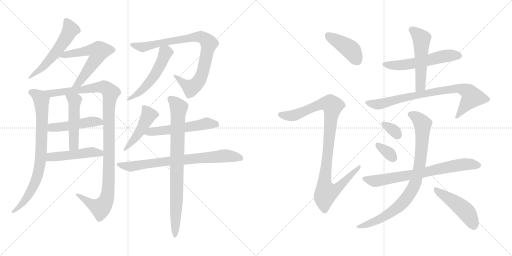
t = 0.00 s
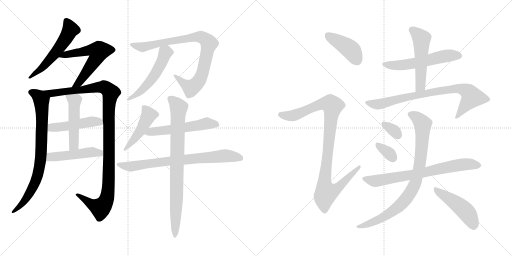
t = 3.49 s
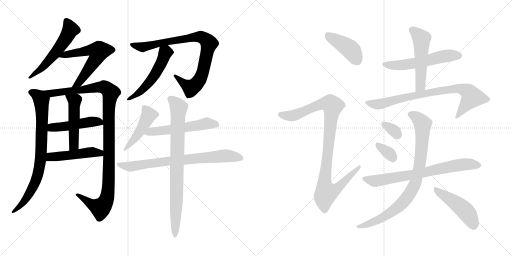
t = 6.99 s
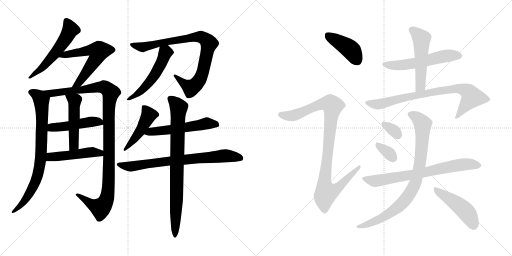
t = 10.48 s
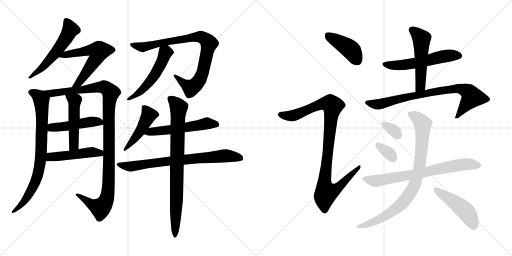
t = 13.97 s
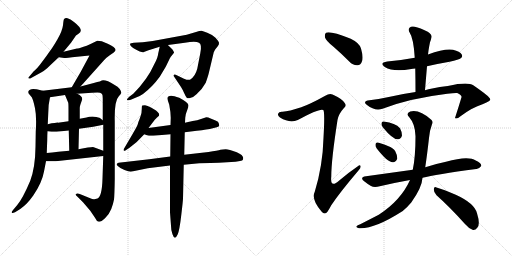
t = 17.46 s

The animated SVG that drew these frames (rendered in a browser with its animation timeline set to each time). Animation: 23 CSS @keyframes rules; one cycle of 17.46 s.

<svg version="1.1" viewBox="0 0 2048 1024" xmlns="http://www.w3.org/2000/svg">
  <g stroke="lightgray" stroke-dasharray="1,1" stroke-width="1" transform="scale(4, 4)">
    <line x1="0" y1="0" x2="256" y2="256"></line>
    <line x1="256" y1="0" x2="0" y2="256"></line>
    <line x1="128" y1="0" x2="128" y2="256"></line>
    <line x1="0" y1="128" x2="256" y2="128"></line>
    <line x1="256" y1="0" x2="512" y2="256"></line>
    <line x1="512" y1="0" x2="256" y2="256"></line>
    <line x1="384" y1="0" x2="384" y2="256"></line>
    <line x1="256" y1="128" x2="512" y2="128"></line>
  </g>
<g transform="scale(1, -1) translate(0, -850)">
   <style type="text/css">
    @keyframes keyframes0 {
      from {
       stroke: black;
       stroke-dashoffset: 549;
       stroke-width: 128;
       }
       64% {
       animation-timing-function: step-end;
       stroke: black;
       stroke-dashoffset: 0;
       stroke-width: 128;
       }
       to {
       stroke: black;
       stroke-width: 1024;
       }
       }
       #make-me-a-hanzi-animation-0 {
         animation: keyframes0 0.696777s both;
         animation-delay: 0.000000s;
         animation-timing-function: linear;
       }
    @keyframes keyframes1 {
      from {
       stroke: black;
       stroke-dashoffset: 588;
       stroke-width: 128;
       }
       66% {
       animation-timing-function: step-end;
       stroke: black;
       stroke-dashoffset: 0;
       stroke-width: 128;
       }
       to {
       stroke: black;
       stroke-width: 1024;
       }
       }
       #make-me-a-hanzi-animation-1 {
         animation: keyframes1 0.728516s both;
         animation-delay: 0.696777s;
         animation-timing-function: linear;
       }
    @keyframes keyframes2 {
      from {
       stroke: black;
       stroke-dashoffset: 790;
       stroke-width: 128;
       }
       72% {
       animation-timing-function: step-end;
       stroke: black;
       stroke-dashoffset: 0;
       stroke-width: 128;
       }
       to {
       stroke: black;
       stroke-width: 1024;
       }
       }
       #make-me-a-hanzi-animation-2 {
         animation: keyframes2 0.892904s both;
         animation-delay: 1.425293s;
         animation-timing-function: linear;
       }
    @keyframes keyframes3 {
      from {
       stroke: black;
       stroke-dashoffset: 1106;
       stroke-width: 128;
       }
       78% {
       animation-timing-function: step-end;
       stroke: black;
       stroke-dashoffset: 0;
       stroke-width: 128;
       }
       to {
       stroke: black;
       stroke-width: 1024;
       }
       }
       #make-me-a-hanzi-animation-3 {
         animation: keyframes3 1.150065s both;
         animation-delay: 2.318197s;
         animation-timing-function: linear;
       }
    @keyframes keyframes4 {
      from {
       stroke: black;
       stroke-dashoffset: 474;
       stroke-width: 128;
       }
       61% {
       animation-timing-function: step-end;
       stroke: black;
       stroke-dashoffset: 0;
       stroke-width: 128;
       }
       to {
       stroke: black;
       stroke-width: 1024;
       }
       }
       #make-me-a-hanzi-animation-4 {
         animation: keyframes4 0.635742s both;
         animation-delay: 3.468262s;
         animation-timing-function: linear;
       }
    @keyframes keyframes5 {
      from {
       stroke: black;
       stroke-dashoffset: 492;
       stroke-width: 128;
       }
       62% {
       animation-timing-function: step-end;
       stroke: black;
       stroke-dashoffset: 0;
       stroke-width: 128;
       }
       to {
       stroke: black;
       stroke-width: 1024;
       }
       }
       #make-me-a-hanzi-animation-5 {
         animation: keyframes5 0.650391s both;
         animation-delay: 4.104004s;
         animation-timing-function: linear;
       }
    @keyframes keyframes6 {
      from {
       stroke: black;
       stroke-dashoffset: 478;
       stroke-width: 128;
       }
       61% {
       animation-timing-function: step-end;
       stroke: black;
       stroke-dashoffset: 0;
       stroke-width: 128;
       }
       to {
       stroke: black;
       stroke-width: 1024;
       }
       }
       #make-me-a-hanzi-animation-6 {
         animation: keyframes6 0.638997s both;
         animation-delay: 4.754395s;
         animation-timing-function: linear;
       }
    @keyframes keyframes7 {
      from {
       stroke: black;
       stroke-dashoffset: 857;
       stroke-width: 128;
       }
       74% {
       animation-timing-function: step-end;
       stroke: black;
       stroke-dashoffset: 0;
       stroke-width: 128;
       }
       to {
       stroke: black;
       stroke-width: 1024;
       }
       }
       #make-me-a-hanzi-animation-7 {
         animation: keyframes7 0.947428s both;
         animation-delay: 5.393392s;
         animation-timing-function: linear;
       }
    @keyframes keyframes8 {
      from {
       stroke: black;
       stroke-dashoffset: 519;
       stroke-width: 128;
       }
       63% {
       animation-timing-function: step-end;
       stroke: black;
       stroke-dashoffset: 0;
       stroke-width: 128;
       }
       to {
       stroke: black;
       stroke-width: 1024;
       }
       }
       #make-me-a-hanzi-animation-8 {
         animation: keyframes8 0.672363s both;
         animation-delay: 6.340820s;
         animation-timing-function: linear;
       }
    @keyframes keyframes9 {
      from {
       stroke: black;
       stroke-dashoffset: 461;
       stroke-width: 128;
       }
       60% {
       animation-timing-function: step-end;
       stroke: black;
       stroke-dashoffset: 0;
       stroke-width: 128;
       }
       to {
       stroke: black;
       stroke-width: 1024;
       }
       }
       #make-me-a-hanzi-animation-9 {
         animation: keyframes9 0.625163s both;
         animation-delay: 7.013183s;
         animation-timing-function: linear;
       }
    @keyframes keyframes10 {
      from {
       stroke: black;
       stroke-dashoffset: 543;
       stroke-width: 128;
       }
       64% {
       animation-timing-function: step-end;
       stroke: black;
       stroke-dashoffset: 0;
       stroke-width: 128;
       }
       to {
       stroke: black;
       stroke-width: 1024;
       }
       }
       #make-me-a-hanzi-animation-10 {
         animation: keyframes10 0.691895s both;
         animation-delay: 7.638346s;
         animation-timing-function: linear;
       }
    @keyframes keyframes11 {
      from {
       stroke: black;
       stroke-dashoffset: 739;
       stroke-width: 128;
       }
       71% {
       animation-timing-function: step-end;
       stroke: black;
       stroke-dashoffset: 0;
       stroke-width: 128;
       }
       to {
       stroke: black;
       stroke-width: 1024;
       }
       }
       #make-me-a-hanzi-animation-11 {
         animation: keyframes11 0.851400s both;
         animation-delay: 8.330241s;
         animation-timing-function: linear;
       }
    @keyframes keyframes12 {
      from {
       stroke: black;
       stroke-dashoffset: 820;
       stroke-width: 128;
       }
       73% {
       animation-timing-function: step-end;
       stroke: black;
       stroke-dashoffset: 0;
       stroke-width: 128;
       }
       to {
       stroke: black;
       stroke-width: 1024;
       }
       }
       #make-me-a-hanzi-animation-12 {
         animation: keyframes12 0.917318s both;
         animation-delay: 9.181641s;
         animation-timing-function: linear;
       }
    @keyframes keyframes13 {
      from {
       stroke: black;
       stroke-dashoffset: 416;
       stroke-width: 128;
       }
       58% {
       animation-timing-function: step-end;
       stroke: black;
       stroke-dashoffset: 0;
       stroke-width: 128;
       }
       to {
       stroke: black;
       stroke-width: 1024;
       }
       }
       #make-me-a-hanzi-animation-13 {
         animation: keyframes13 0.588542s both;
         animation-delay: 10.098959s;
         animation-timing-function: linear;
       }
    @keyframes keyframes14 {
      from {
       stroke: black;
       stroke-dashoffset: 994;
       stroke-width: 128;
       }
       76% {
       animation-timing-function: step-end;
       stroke: black;
       stroke-dashoffset: 0;
       stroke-width: 128;
       }
       to {
       stroke: black;
       stroke-width: 1024;
       }
       }
       #make-me-a-hanzi-animation-14 {
         animation: keyframes14 1.058919s both;
         animation-delay: 10.687501s;
         animation-timing-function: linear;
       }
    @keyframes keyframes15 {
      from {
       stroke: black;
       stroke-dashoffset: 553;
       stroke-width: 128;
       }
       64% {
       animation-timing-function: step-end;
       stroke: black;
       stroke-dashoffset: 0;
       stroke-width: 128;
       }
       to {
       stroke: black;
       stroke-width: 1024;
       }
       }
       #make-me-a-hanzi-animation-15 {
         animation: keyframes15 0.700033s both;
         animation-delay: 11.746420s;
         animation-timing-function: linear;
       }
    @keyframes keyframes16 {
      from {
       stroke: black;
       stroke-dashoffset: 517;
       stroke-width: 128;
       }
       63% {
       animation-timing-function: step-end;
       stroke: black;
       stroke-dashoffset: 0;
       stroke-width: 128;
       }
       to {
       stroke: black;
       stroke-width: 1024;
       }
       }
       #make-me-a-hanzi-animation-16 {
         animation: keyframes16 0.670736s both;
         animation-delay: 12.446453s;
         animation-timing-function: linear;
       }
    @keyframes keyframes17 {
      from {
       stroke: black;
       stroke-dashoffset: 795;
       stroke-width: 128;
       }
       72% {
       animation-timing-function: step-end;
       stroke: black;
       stroke-dashoffset: 0;
       stroke-width: 128;
       }
       to {
       stroke: black;
       stroke-width: 1024;
       }
       }
       #make-me-a-hanzi-animation-17 {
         animation: keyframes17 0.896973s both;
         animation-delay: 13.117189s;
         animation-timing-function: linear;
       }
    @keyframes keyframes18 {
      from {
       stroke: black;
       stroke-dashoffset: 326;
       stroke-width: 128;
       }
       51% {
       animation-timing-function: step-end;
       stroke: black;
       stroke-dashoffset: 0;
       stroke-width: 128;
       }
       to {
       stroke: black;
       stroke-width: 1024;
       }
       }
       #make-me-a-hanzi-animation-18 {
         animation: keyframes18 0.515299s both;
         animation-delay: 14.014162s;
         animation-timing-function: linear;
       }
    @keyframes keyframes19 {
      from {
       stroke: black;
       stroke-dashoffset: 333;
       stroke-width: 128;
       }
       52% {
       animation-timing-function: step-end;
       stroke: black;
       stroke-dashoffset: 0;
       stroke-width: 128;
       }
       to {
       stroke: black;
       stroke-width: 1024;
       }
       }
       #make-me-a-hanzi-animation-19 {
         animation: keyframes19 0.520996s both;
         animation-delay: 14.529461s;
         animation-timing-function: linear;
       }
    @keyframes keyframes20 {
      from {
       stroke: black;
       stroke-dashoffset: 718;
       stroke-width: 128;
       }
       70% {
       animation-timing-function: step-end;
       stroke: black;
       stroke-dashoffset: 0;
       stroke-width: 128;
       }
       to {
       stroke: black;
       stroke-width: 1024;
       }
       }
       #make-me-a-hanzi-animation-20 {
         animation: keyframes20 0.834310s both;
         animation-delay: 15.050457s;
         animation-timing-function: linear;
       }
    @keyframes keyframes21 {
      from {
       stroke: black;
       stroke-dashoffset: 856;
       stroke-width: 128;
       }
       74% {
       animation-timing-function: step-end;
       stroke: black;
       stroke-dashoffset: 0;
       stroke-width: 128;
       }
       to {
       stroke: black;
       stroke-width: 1024;
       }
       }
       #make-me-a-hanzi-animation-21 {
         animation: keyframes21 0.946615s both;
         animation-delay: 15.884767s;
         animation-timing-function: linear;
       }
    @keyframes keyframes22 {
      from {
       stroke: black;
       stroke-dashoffset: 467;
       stroke-width: 128;
       }
       60% {
       animation-timing-function: step-end;
       stroke: black;
       stroke-dashoffset: 0;
       stroke-width: 128;
       }
       to {
       stroke: black;
       stroke-width: 1024;
       }
       }
       #make-me-a-hanzi-animation-22 {
         animation: keyframes22 0.630046s both;
         animation-delay: 16.831382s;
         animation-timing-function: linear;
       }
</style>
<path d="M 254.0 643.5 L 284.0 679.5 L 304.0 708.5 L 314.0 715.5 Q 339.0 729.5 296.0 762.5 Q 281.0 775.5 270.0 777.5 Q 259.0 778.5 256.0 773.5 Q 254.0 771.5 252.0 749.5 Q 249.0 726.5 230.0 693.5 Q 211.0 660.5 197.0 642.5 Q 187.0 627.5 168.0 602.5 Q 149.0 576.5 135.0 565.5 L 113.0 539.5 Q 113.0 538.5 115.0 536.5 Q 117.0 533.5 128.0 540.5 L 168.0 562.5 Q 180.0 568.5 201.0 589.5 L 235.0 621.5 L 254.0 643.5 Z" fill="lightgray"></path> 
<path d="M 322.0 504.5 L 416.0 609.5 Q 427.0 621.5 439.0 629.5 L 455.0 640.5 Q 461.0 646.5 462.0 649.5 Q 464.0 660.5 431.0 675.5 Q 414.0 683.5 407.0 685.5 L 389.0 687.5 L 360.0 673.5 Q 348.0 667.5 331.0 662.5 Q 313.0 656.5 308.0 656.5 L 254.0 643.5 C 225.0 636.5 205.0 625.5 235.0 621.5 L 257.0 618.5 Q 257.0 617.5 308.0 623.5 L 358.0 628.5 L 323.0 563.5 L 287.0 501.5 C 272.0 475.5 302.0 482.5 322.0 504.5 Z" fill="lightgray"></path> 
<path d="M 113.0 483.5 Q 113.0 476.5 117.0 473.5 L 127.0 461.5 Q 133.0 451.5 140.0 417.5 Q 147.0 383.5 143.0 323.5 L 142.0 263.5 Q 141.0 180.5 121.0 127.5 Q 91.0 56.5 69.0 30.5 L 53.0 11.5 Q 46.0 4.5 47.0 0.5 Q 48.0 -4.5 60.0 1.5 L 81.0 14.5 Q 96.0 25.5 107.0 36.5 Q 118.0 47.5 133.0 68.5 Q 168.0 119.5 176.0 164.5 L 184.0 205.5 L 187.0 238.5 L 189.0 292.5 Q 189.0 311.5 190.0 325.5 L 191.0 353.5 L 193.0 397.5 Q 193.0 432.5 200.0 461.5 C 204.0 479.5 200.0 480.5 171.0 487.5 L 151.0 492.5 Q 149.0 493.5 133.0 494.5 Q 117.0 494.5 113.0 483.5 Z" fill="lightgray"></path> 
<path d="M 413.0 226.5 L 410.0 136.5 Q 408.0 64.5 390.0 56.5 Q 380.0 53.5 377.0 53.5 Q 373.0 52.5 356.0 59.5 L 319.0 74.5 Q 308.0 77.5 304.0 74.5 Q 300.0 71.5 310.0 63.5 L 332.0 41.5 L 361.0 7.5 L 380.0 -20.5 Q 386.0 -34.5 395.0 -36.5 Q 403.0 -38.5 420.0 -22.5 Q 437.0 -6.5 445.0 14.5 Q 453.0 35.5 456.0 52.5 Q 458.0 69.5 459.0 134.5 L 459.0 365.5 Q 457.0 447.5 476.0 466.5 Q 481.0 470.5 485.0 478.5 Q 486.0 483.5 479.0 494.5 Q 472.0 504.5 457.0 511.5 Q 424.0 532.5 407.0 528.5 Q 407.0 526.5 375.0 518.5 L 322.0 504.5 L 287.0 501.5 L 171.0 487.5 C 141.0 483.5 170.0 457.5 200.0 461.5 L 260.0 470.5 L 308.0 475.5 L 368.0 479.5 Q 396.0 481.5 400.0 479.5 Q 404.0 477.5 408.0 474.5 Q 411.0 471.5 411.0 456.5 L 411.0 369.5 L 413.0 351.5 L 413.0 247.5 L 413.0 226.5 Z" fill="lightgray"></path> 
<path d="M 190.0 325.5 L 206.0 323.5 Q 208.0 322.5 226.0 323.5 L 275.0 328.5 L 316.0 335.5 L 373.0 343.5 L 413.0 351.5 C 429.0 354.5 429.0 354.5 411.0 369.5 L 401.0 377.5 Q 396.0 381.5 377.0 383.5 Q 358.0 384.5 346.0 380.5 L 319.0 375.5 L 274.0 365.5 L 232.0 359.5 Q 231.0 360.5 191.0 353.5 C 161.0 348.5 160.0 329.5 190.0 325.5 Z" fill="lightgray"></path> 
<path d="M 275.0 328.5 L 277.0 247.5 C 278.0 217.5 313.0 223.5 314.0 253.5 L 316.0 335.5 L 319.0 375.5 L 319.0 419.5 Q 319.0 425.5 322.0 433.5 L 329.0 453.5 Q 329.0 467.5 308.0 475.5 C 281.0 487.5 248.0 498.5 260.0 470.5 L 273.0 439.5 Q 274.0 433.5 274.0 410.5 L 274.0 365.5 L 275.0 328.5 Z" fill="lightgray"></path> 
<path d="M 184.0 205.5 L 223.0 205.5 L 413.0 226.5 C 443.0 229.5 441.0 237.5 413.0 247.5 L 375.0 261.5 Q 369.0 263.5 314.0 253.5 L 277.0 247.5 L 233.0 243.5 Q 208.0 240.5 187.0 238.5 C 157.0 235.5 154.0 205.5 184.0 205.5 Z" fill="lightgray"></path> 
<path d="M 835.0 557.5 L 855.0 641.5 Q 861.0 654.5 863.0 655.5 L 871.0 665.5 Q 877.0 672.5 876.0 679.5 Q 875.0 685.5 862.0 699.5 Q 848.0 712.5 829.0 719.5 Q 813.0 726.5 806.0 727.5 Q 799.0 727.5 784.0 722.5 Q 769.0 717.5 747.0 711.5 L 611.0 686.5 L 571.0 681.5 L 535.0 679.5 Q 522.0 677.5 520.0 675.5 Q 519.0 673.5 523.0 666.5 Q 531.0 658.5 545.0 651.5 L 559.0 644.5 Q 567.0 641.5 573.0 641.5 L 594.0 649.5 L 639.0 663.5 L 672.0 670.5 L 739.0 679.5 Q 783.0 686.5 796.0 679.5 Q 809.0 672.5 801.0 636.5 L 789.0 575.5 Q 781.0 544.5 760.0 531.5 Q 752.0 528.5 736.0 535.5 L 707.0 549.5 Q 698.0 553.5 695.0 550.5 Q 693.0 547.5 698.0 541.5 L 724.0 502.5 Q 731.0 491.5 737.0 477.5 Q 743.0 463.5 747.0 459.5 Q 751.0 455.5 763.0 459.5 Q 775.0 462.5 786.0 473.5 Q 811.0 496.5 823.0 519.5 Q 832.0 545.5 835.0 557.5 Z" fill="lightgray"></path> 
<path d="M 639.0 663.5 L 633.0 637.5 Q 632.0 621.5 618.0 595.5 Q 590.0 532.5 533.0 475.5 L 517.0 463.5 Q 507.0 454.5 508.0 451.5 Q 508.0 447.5 523.0 451.5 L 542.0 459.5 Q 556.0 463.5 572.0 474.5 Q 610.0 503.5 639.0 543.5 L 663.0 583.5 L 679.0 616.5 Q 679.0 618.5 696.0 639.5 Q 697.0 642.5 689.0 653.5 Q 675.0 666.5 672.0 670.5 C 652.0 692.5 646.0 692.5 639.0 663.5 Z" fill="lightgray"></path> 
<path d="M 594.0 338.5 L 610.0 359.5 Q 620.0 374.5 627.0 379.5 L 636.0 387.5 Q 638.0 394.5 634.0 398.5 Q 630.0 404.5 624.0 408.5 L 604.0 420.5 Q 589.0 428.5 580.0 429.5 Q 571.0 429.5 569.0 428.5 Q 567.0 427.5 567.0 413.5 Q 567.0 399.5 563.0 388.5 L 558.0 373.5 Q 553.0 362.5 551.0 353.5 Q 548.0 344.5 531.0 315.5 L 497.0 257.5 Q 493.0 253.5 495.0 247.5 Q 496.0 244.5 506.0 251.5 L 518.0 259.5 Q 550.0 282.5 577.0 313.5 L 594.0 338.5 Z" fill="lightgray"></path> 
<path d="M 682.0 350.5 L 594.0 338.5 C 564.0 334.5 549.0 323.5 577.0 313.5 L 588.0 309.5 Q 597.0 306.5 613.0 307.5 L 682.0 313.5 L 739.0 321.5 L 787.0 327.5 Q 830.0 332.5 851.0 337.5 L 867.0 341.5 Q 877.0 343.5 877.0 348.5 L 875.0 357.5 Q 875.0 363.5 862.0 368.5 L 840.0 377.5 Q 834.0 381.5 825.0 381.5 L 804.0 374.5 Q 787.0 367.5 777.0 367.5 Q 766.0 366.5 740.0 359.5 L 682.0 350.5 Z" fill="lightgray"></path> 
<path d="M 681.0 224.5 L 597.0 213.5 L 474.0 199.5 Q 461.0 195.5 471.0 186.5 Q 480.0 177.5 498.0 170.5 Q 515.0 163.5 523.0 163.5 L 591.0 177.5 L 680.0 188.5 L 735.0 191.5 L 797.0 197.5 Q 847.0 199.5 875.0 199.5 L 942.0 203.5 L 960.0 206.5 Q 971.0 208.5 972.0 212.5 Q 978.0 228.5 947.0 241.5 Q 915.0 253.5 903.0 253.5 Q 891.0 253.5 882.0 251.5 Q 872.0 248.5 834.0 242.5 L 737.0 231.5 L 681.0 224.5 Z" fill="lightgray"></path> 
<path d="M 740.0 359.5 L 741.0 379.5 Q 743.0 397.5 749.0 410.5 Q 754.0 423.5 754.0 429.5 Q 753.0 440.5 717.0 459.5 Q 695.0 467.5 685.0 467.5 Q 665.0 467.5 671.0 449.5 L 677.0 431.5 Q 683.0 400.5 683.0 379.5 L 682.0 350.5 L 682.0 313.5 L 681.0 224.5 L 680.0 188.5 L 680.0 1.5 L 684.0 -52.5 Q 684.0 -72.5 690.0 -86.5 Q 695.0 -100.5 699.0 -100.5 Q 703.0 -102.5 711.0 -86.5 Q 718.0 -70.5 725.0 -10.5 Q 732.0 49.5 732.0 55.5 L 735.0 191.5 L 737.0 231.5 L 739.0 321.5 L 740.0 359.5 Z" fill="lightgray"></path> 
<path d="M 1334.0 663.0 Q 1365.0 636.0 1397.0 604.0 Q 1412.0 588.0 1430.0 589.0 Q 1443.0 590.0 1448.0 605.0 Q 1454.0 621.0 1444.0 656.0 Q 1438.0 678.0 1403.0 695.0 Q 1319.0 728.0 1304.0 719.0 Q 1298.0 715.0 1300.0 700.0 Q 1304.0 687.0 1334.0 663.0 Z" fill="lightgray"></path> 
<path d="M 1205.0 421.0 Q 1156.0 405.0 1130.0 403.0 Q 1115.0 404.0 1113.0 396.0 Q 1109.0 389.0 1120.0 380.0 Q 1159.0 356.0 1191.0 370.0 Q 1281.0 419.0 1293.0 410.0 Q 1300.0 404.0 1294.0 299.0 Q 1291.0 187.0 1259.0 83.0 Q 1244.0 52.0 1286.0 4.0 Q 1296.0 -8.0 1306.0 -1.0 Q 1313.0 6.0 1325.0 29.0 Q 1359.0 80.0 1433.0 167.0 Q 1445.0 179.0 1442.0 186.0 Q 1441.0 193.0 1430.0 184.0 Q 1393.0 159.0 1357.0 128.0 Q 1320.0 95.0 1325.0 143.0 Q 1325.0 209.0 1350.0 370.0 Q 1354.0 394.0 1375.0 417.0 Q 1388.0 427.0 1378.0 439.0 Q 1368.0 455.0 1330.0 472.0 Q 1318.0 478.0 1301.0 467.0 Q 1240.0 433.0 1205.0 421.0 Z" fill="lightgray"></path> 
<path d="M 1659.0 619.0 Q 1607.0 609.0 1549.0 604.0 Q 1515.0 598.0 1539.0 582.0 Q 1573.0 561.0 1645.0 574.0 Q 1651.0 575.0 1661.0 576.0 L 1708.0 585.0 Q 1751.0 595.0 1798.0 603.0 Q 1837.0 612.0 1843.0 617.0 Q 1852.0 624.0 1847.0 632.0 Q 1840.0 644.0 1812.0 651.0 Q 1779.0 657.0 1712.0 632.0 L 1659.0 619.0 Z" fill="lightgray"></path> 
<path d="M 1712.0 632.0 Q 1713.0 641.0 1714.0 648.0 Q 1717.0 667.0 1720.0 681.0 Q 1724.0 691.0 1726.0 701.0 Q 1729.0 710.0 1711.0 723.0 Q 1680.0 739.0 1659.0 743.0 Q 1646.0 747.0 1638.0 739.0 Q 1631.0 732.0 1639.0 719.0 Q 1654.0 697.0 1659.0 619.0 L 1661.0 576.0 Q 1662.0 531.0 1662.0 482.0 C 1662.0 452.0 1698.0 459.0 1700.0 489.0 Q 1704.0 538.0 1708.0 585.0 L 1712.0 632.0 Z" fill="lightgray"></path> 
<path d="M 1662.0 482.0 Q 1613.0 475.0 1560.0 463.0 Q 1520.0 454.0 1478.0 449.0 Q 1448.0 445.0 1468.0 430.0 Q 1499.0 405.0 1530.0 415.0 Q 1639.0 457.0 1789.0 475.0 Q 1819.0 479.0 1829.0 478.0 Q 1848.0 469.0 1846.0 461.0 Q 1834.0 421.0 1820.0 378.0 L 1821.0 377.0 Q 1828.0 373.0 1842.0 385.0 Q 1890.0 421.0 1930.0 433.0 Q 1963.0 446.0 1961.0 453.0 Q 1960.0 463.0 1893.0 509.0 Q 1871.0 524.0 1791.0 506.0 Q 1722.0 497.0 1700.0 489.0 L 1662.0 482.0 Z" fill="lightgray"></path> 
<path d="M 1532.0 340.0 Q 1571.0 292.0 1591.0 293.0 Q 1603.0 292.0 1608.0 308.0 Q 1609.0 320.0 1600.0 337.0 Q 1582.0 358.0 1535.0 364.0 Q 1526.0 365.0 1526.0 355.0 Q 1525.0 348.0 1532.0 340.0 Z" fill="lightgray"></path> 
<path d="M 1507.0 256.0 Q 1549.0 202.0 1571.0 201.0 Q 1583.0 200.0 1589.0 216.0 Q 1590.0 228.0 1581.0 245.0 Q 1574.0 258.0 1554.0 265.0 Q 1523.0 278.0 1511.0 280.0 Q 1502.0 281.0 1502.0 271.0 Q 1501.0 264.0 1507.0 256.0 Z" fill="lightgray"></path> 
<path d="M 1690.0 139.0 Q 1741.0 152.0 1905.0 174.0 Q 1915.0 173.0 1925.0 186.0 Q 1926.0 198.0 1903.0 208.0 Q 1873.0 229.0 1784.0 203.0 Q 1750.0 196.0 1715.0 185.0 Q 1708.0 184.0 1701.0 181.0 L 1651.0 171.0 L 1464.0 145.0 Q 1436.0 141.0 1458.0 124.0 Q 1470.0 114.0 1484.0 106.0 Q 1497.0 99.0 1519.0 105.0 Q 1573.0 118.0 1640.0 130.0 L 1690.0 139.0 Z" fill="lightgray"></path> 
<path d="M 1701.0 181.0 Q 1708.0 227.0 1716.0 298.0 Q 1717.0 323.0 1728.0 353.0 Q 1734.0 363.0 1725.0 371.0 Q 1677.0 414.0 1641.0 404.0 Q 1622.0 397.0 1637.0 381.0 Q 1661.0 354.0 1662.0 305.0 Q 1662.0 221.0 1651.0 171.0 L 1640.0 130.0 Q 1604.0 49.0 1515.0 -9.0 Q 1484.0 -25.0 1441.0 -47.0 Q 1429.0 -51.0 1426.0 -55.0 Q 1422.0 -59.0 1436.0 -63.0 Q 1497.0 -67.0 1611.0 6.0 Q 1630.0 22.0 1645.0 40.0 Q 1688.0 100.0 1690.0 139.0 L 1701.0 181.0 Z" fill="lightgray"></path> 
<path d="M 1746.0 69.0 Q 1798.0 23.0 1860.0 -46.0 Q 1876.0 -65.0 1892.0 -70.0 Q 1902.0 -71.0 1909.0 -61.0 Q 1922.0 -48.0 1908.0 -3.0 Q 1898.0 37.0 1823.0 71.0 Q 1774.0 92.0 1746.0 100.0 Q 1737.0 106.0 1735.0 93.0 Q 1735.0 80.0 1746.0 69.0 Z" fill="lightgray"></path> 
      <clipPath id="make-me-a-hanzi-clip-0">
      <path d="M 254.0 643.5 L 284.0 679.5 L 304.0 708.5 L 314.0 715.5 Q 339.0 729.5 296.0 762.5 Q 281.0 775.5 270.0 777.5 Q 259.0 778.5 256.0 773.5 Q 254.0 771.5 252.0 749.5 Q 249.0 726.5 230.0 693.5 Q 211.0 660.5 197.0 642.5 Q 187.0 627.5 168.0 602.5 Q 149.0 576.5 135.0 565.5 L 113.0 539.5 Q 113.0 538.5 115.0 536.5 Q 117.0 533.5 128.0 540.5 L 168.0 562.5 Q 180.0 568.5 201.0 589.5 L 235.0 621.5 L 254.0 643.5 Z" fill="lightgray"></path>
      </clipPath>
      <path clip-path="url(#make-me-a-hanzi-clip-0)" d="M 265.0 767.5 L 282.0 732.5 L 265.0 699.5 L 184.0 594.5 L 119.0 541.5 " fill="none" id="make-me-a-hanzi-animation-0" stroke-dasharray="421 842" stroke-linecap="round"></path>

      <clipPath id="make-me-a-hanzi-clip-1">
      <path d="M 322.0 504.5 L 416.0 609.5 Q 427.0 621.5 439.0 629.5 L 455.0 640.5 Q 461.0 646.5 462.0 649.5 Q 464.0 660.5 431.0 675.5 Q 414.0 683.5 407.0 685.5 L 389.0 687.5 L 360.0 673.5 Q 348.0 667.5 331.0 662.5 Q 313.0 656.5 308.0 656.5 L 254.0 643.5 C 225.0 636.5 205.0 625.5 235.0 621.5 L 257.0 618.5 Q 257.0 617.5 308.0 623.5 L 358.0 628.5 L 323.0 563.5 L 287.0 501.5 C 272.0 475.5 302.0 482.5 322.0 504.5 Z" fill="lightgray"></path>
      </clipPath>
      <path clip-path="url(#make-me-a-hanzi-clip-1)" d="M 241.0 625.5 L 362.0 650.5 L 395.0 642.5 L 389.0 623.5 L 326.0 532.5 L 315.0 518.5 L 292.0 506.5 " fill="none" id="make-me-a-hanzi-animation-1" stroke-dasharray="460 920" stroke-linecap="round"></path>

      <clipPath id="make-me-a-hanzi-clip-2">
      <path d="M 113.0 483.5 Q 113.0 476.5 117.0 473.5 L 127.0 461.5 Q 133.0 451.5 140.0 417.5 Q 147.0 383.5 143.0 323.5 L 142.0 263.5 Q 141.0 180.5 121.0 127.5 Q 91.0 56.5 69.0 30.5 L 53.0 11.5 Q 46.0 4.5 47.0 0.5 Q 48.0 -4.5 60.0 1.5 L 81.0 14.5 Q 96.0 25.5 107.0 36.5 Q 118.0 47.5 133.0 68.5 Q 168.0 119.5 176.0 164.5 L 184.0 205.5 L 187.0 238.5 L 189.0 292.5 Q 189.0 311.5 190.0 325.5 L 191.0 353.5 L 193.0 397.5 Q 193.0 432.5 200.0 461.5 C 204.0 479.5 200.0 480.5 171.0 487.5 L 151.0 492.5 Q 149.0 493.5 133.0 494.5 Q 117.0 494.5 113.0 483.5 Z" fill="lightgray"></path>
      </clipPath>
      <path clip-path="url(#make-me-a-hanzi-clip-2)" d="M 123.0 481.5 L 145.0 472.5 L 166.0 448.5 L 165.0 246.5 L 157.0 175.5 L 143.0 126.5 L 115.0 71.5 L 80.0 26.5 L 53.0 4.5 " fill="none" id="make-me-a-hanzi-animation-2" stroke-dasharray="662 1324" stroke-linecap="round"></path>

      <clipPath id="make-me-a-hanzi-clip-3">
      <path d="M 413.0 226.5 L 410.0 136.5 Q 408.0 64.5 390.0 56.5 Q 380.0 53.5 377.0 53.5 Q 373.0 52.5 356.0 59.5 L 319.0 74.5 Q 308.0 77.5 304.0 74.5 Q 300.0 71.5 310.0 63.5 L 332.0 41.5 L 361.0 7.5 L 380.0 -20.5 Q 386.0 -34.5 395.0 -36.5 Q 403.0 -38.5 420.0 -22.5 Q 437.0 -6.5 445.0 14.5 Q 453.0 35.5 456.0 52.5 Q 458.0 69.5 459.0 134.5 L 459.0 365.5 Q 457.0 447.5 476.0 466.5 Q 481.0 470.5 485.0 478.5 Q 486.0 483.5 479.0 494.5 Q 472.0 504.5 457.0 511.5 Q 424.0 532.5 407.0 528.5 Q 407.0 526.5 375.0 518.5 L 322.0 504.5 L 287.0 501.5 L 171.0 487.5 C 141.0 483.5 170.0 457.5 200.0 461.5 L 260.0 470.5 L 308.0 475.5 L 368.0 479.5 Q 396.0 481.5 400.0 479.5 Q 404.0 477.5 408.0 474.5 Q 411.0 471.5 411.0 456.5 L 411.0 369.5 L 413.0 351.5 L 413.0 247.5 L 413.0 226.5 Z" fill="lightgray"></path>
      </clipPath>
      <path clip-path="url(#make-me-a-hanzi-clip-3)" d="M 179.0 486.5 L 205.0 476.5 L 405.0 502.5 L 424.0 498.5 L 443.0 479.5 L 435.0 405.5 L 435.0 142.5 L 427.0 58.5 L 402.0 18.5 L 374.0 28.5 L 312.0 71.5 " fill="none" id="make-me-a-hanzi-animation-3" stroke-dasharray="978 1956" stroke-linecap="round"></path>

      <clipPath id="make-me-a-hanzi-clip-4">
      <path d="M 190.0 325.5 L 206.0 323.5 Q 208.0 322.5 226.0 323.5 L 275.0 328.5 L 316.0 335.5 L 373.0 343.5 L 413.0 351.5 C 429.0 354.5 429.0 354.5 411.0 369.5 L 401.0 377.5 Q 396.0 381.5 377.0 383.5 Q 358.0 384.5 346.0 380.5 L 319.0 375.5 L 274.0 365.5 L 232.0 359.5 Q 231.0 360.5 191.0 353.5 C 161.0 348.5 160.0 329.5 190.0 325.5 Z" fill="lightgray"></path>
      </clipPath>
      <path clip-path="url(#make-me-a-hanzi-clip-4)" d="M 195.0 332.5 L 208.0 340.5 L 369.0 364.5 L 398.0 363.5 L 405.0 355.5 " fill="none" id="make-me-a-hanzi-animation-4" stroke-dasharray="346 692" stroke-linecap="round"></path>

      <clipPath id="make-me-a-hanzi-clip-5">
      <path d="M 275.0 328.5 L 277.0 247.5 C 278.0 217.5 313.0 223.5 314.0 253.5 L 316.0 335.5 L 319.0 375.5 L 319.0 419.5 Q 319.0 425.5 322.0 433.5 L 329.0 453.5 Q 329.0 467.5 308.0 475.5 C 281.0 487.5 248.0 498.5 260.0 470.5 L 273.0 439.5 Q 274.0 433.5 274.0 410.5 L 274.0 365.5 L 275.0 328.5 Z" fill="lightgray"></path>
      </clipPath>
      <path clip-path="url(#make-me-a-hanzi-clip-5)" d="M 266.0 467.5 L 299.0 447.5 L 296.0 274.5 L 282.0 254.5 " fill="none" id="make-me-a-hanzi-animation-5" stroke-dasharray="364 728" stroke-linecap="round"></path>

      <clipPath id="make-me-a-hanzi-clip-6">
      <path d="M 184.0 205.5 L 223.0 205.5 L 413.0 226.5 C 443.0 229.5 441.0 237.5 413.0 247.5 L 375.0 261.5 Q 369.0 263.5 314.0 253.5 L 277.0 247.5 L 233.0 243.5 Q 208.0 240.5 187.0 238.5 C 157.0 235.5 154.0 205.5 184.0 205.5 Z" fill="lightgray"></path>
      </clipPath>
      <path clip-path="url(#make-me-a-hanzi-clip-6)" d="M 191.0 210.5 L 211.0 224.5 L 329.0 238.5 L 371.0 241.5 L 399.0 238.5 L 404.0 231.5 " fill="none" id="make-me-a-hanzi-animation-6" stroke-dasharray="350 700" stroke-linecap="round"></path>

      <clipPath id="make-me-a-hanzi-clip-7">
      <path d="M 835.0 557.5 L 855.0 641.5 Q 861.0 654.5 863.0 655.5 L 871.0 665.5 Q 877.0 672.5 876.0 679.5 Q 875.0 685.5 862.0 699.5 Q 848.0 712.5 829.0 719.5 Q 813.0 726.5 806.0 727.5 Q 799.0 727.5 784.0 722.5 Q 769.0 717.5 747.0 711.5 L 611.0 686.5 L 571.0 681.5 L 535.0 679.5 Q 522.0 677.5 520.0 675.5 Q 519.0 673.5 523.0 666.5 Q 531.0 658.5 545.0 651.5 L 559.0 644.5 Q 567.0 641.5 573.0 641.5 L 594.0 649.5 L 639.0 663.5 L 672.0 670.5 L 739.0 679.5 Q 783.0 686.5 796.0 679.5 Q 809.0 672.5 801.0 636.5 L 789.0 575.5 Q 781.0 544.5 760.0 531.5 Q 752.0 528.5 736.0 535.5 L 707.0 549.5 Q 698.0 553.5 695.0 550.5 Q 693.0 547.5 698.0 541.5 L 724.0 502.5 Q 731.0 491.5 737.0 477.5 Q 743.0 463.5 747.0 459.5 Q 751.0 455.5 763.0 459.5 Q 775.0 462.5 786.0 473.5 Q 811.0 496.5 823.0 519.5 Q 832.0 545.5 835.0 557.5 Z" fill="lightgray"></path>
      </clipPath>
      <path clip-path="url(#make-me-a-hanzi-clip-7)" d="M 529.0 673.5 L 571.0 661.5 L 636.0 678.5 L 785.0 702.5 L 805.0 702.5 L 824.0 691.5 L 836.0 677.5 L 810.0 559.5 L 790.0 518.5 L 763.0 498.5 L 701.0 547.5 " fill="none" id="make-me-a-hanzi-animation-7" stroke-dasharray="729 1458" stroke-linecap="round"></path>

      <clipPath id="make-me-a-hanzi-clip-8">
      <path d="M 639.0 663.5 L 633.0 637.5 Q 632.0 621.5 618.0 595.5 Q 590.0 532.5 533.0 475.5 L 517.0 463.5 Q 507.0 454.5 508.0 451.5 Q 508.0 447.5 523.0 451.5 L 542.0 459.5 Q 556.0 463.5 572.0 474.5 Q 610.0 503.5 639.0 543.5 L 663.0 583.5 L 679.0 616.5 Q 679.0 618.5 696.0 639.5 Q 697.0 642.5 689.0 653.5 Q 675.0 666.5 672.0 670.5 C 652.0 692.5 646.0 692.5 639.0 663.5 Z" fill="lightgray"></path>
      </clipPath>
      <path clip-path="url(#make-me-a-hanzi-clip-8)" d="M 668.0 661.5 L 645.0 598.5 L 611.0 539.5 L 568.0 490.5 L 516.0 455.5 " fill="none" id="make-me-a-hanzi-animation-8" stroke-dasharray="391 782" stroke-linecap="round"></path>

      <clipPath id="make-me-a-hanzi-clip-9">
      <path d="M 594.0 338.5 L 610.0 359.5 Q 620.0 374.5 627.0 379.5 L 636.0 387.5 Q 638.0 394.5 634.0 398.5 Q 630.0 404.5 624.0 408.5 L 604.0 420.5 Q 589.0 428.5 580.0 429.5 Q 571.0 429.5 569.0 428.5 Q 567.0 427.5 567.0 413.5 Q 567.0 399.5 563.0 388.5 L 558.0 373.5 Q 553.0 362.5 551.0 353.5 Q 548.0 344.5 531.0 315.5 L 497.0 257.5 Q 493.0 253.5 495.0 247.5 Q 496.0 244.5 506.0 251.5 L 518.0 259.5 Q 550.0 282.5 577.0 313.5 L 594.0 338.5 Z" fill="lightgray"></path>
      </clipPath>
      <path clip-path="url(#make-me-a-hanzi-clip-9)" d="M 575.0 420.5 L 594.0 392.5 L 592.0 382.5 L 548.0 307.5 L 500.0 251.5 " fill="none" id="make-me-a-hanzi-animation-9" stroke-dasharray="333 666" stroke-linecap="round"></path>

      <clipPath id="make-me-a-hanzi-clip-10">
      <path d="M 682.0 350.5 L 594.0 338.5 C 564.0 334.5 549.0 323.5 577.0 313.5 L 588.0 309.5 Q 597.0 306.5 613.0 307.5 L 682.0 313.5 L 739.0 321.5 L 787.0 327.5 Q 830.0 332.5 851.0 337.5 L 867.0 341.5 Q 877.0 343.5 877.0 348.5 L 875.0 357.5 Q 875.0 363.5 862.0 368.5 L 840.0 377.5 Q 834.0 381.5 825.0 381.5 L 804.0 374.5 Q 787.0 367.5 777.0 367.5 Q 766.0 366.5 740.0 359.5 L 682.0 350.5 Z" fill="lightgray"></path>
      </clipPath>
      <path clip-path="url(#make-me-a-hanzi-clip-10)" d="M 585.0 317.5 L 827.0 357.5 L 868.0 351.5 " fill="none" id="make-me-a-hanzi-animation-10" stroke-dasharray="415 830" stroke-linecap="round"></path>

      <clipPath id="make-me-a-hanzi-clip-11">
      <path d="M 681.0 224.5 L 597.0 213.5 L 474.0 199.5 Q 461.0 195.5 471.0 186.5 Q 480.0 177.5 498.0 170.5 Q 515.0 163.5 523.0 163.5 L 591.0 177.5 L 680.0 188.5 L 735.0 191.5 L 797.0 197.5 Q 847.0 199.5 875.0 199.5 L 942.0 203.5 L 960.0 206.5 Q 971.0 208.5 972.0 212.5 Q 978.0 228.5 947.0 241.5 Q 915.0 253.5 903.0 253.5 Q 891.0 253.5 882.0 251.5 Q 872.0 248.5 834.0 242.5 L 737.0 231.5 L 681.0 224.5 Z" fill="lightgray"></path>
      </clipPath>
      <path clip-path="url(#make-me-a-hanzi-clip-11)" d="M 483.0 190.5 L 526.0 184.5 L 648.0 203.5 L 899.0 227.5 L 962.0 217.5 " fill="none" id="make-me-a-hanzi-animation-11" stroke-dasharray="611 1222" stroke-linecap="round"></path>

      <clipPath id="make-me-a-hanzi-clip-12">
      <path d="M 740.0 359.5 L 741.0 379.5 Q 743.0 397.5 749.0 410.5 Q 754.0 423.5 754.0 429.5 Q 753.0 440.5 717.0 459.5 Q 695.0 467.5 685.0 467.5 Q 665.0 467.5 671.0 449.5 L 677.0 431.5 Q 683.0 400.5 683.0 379.5 L 682.0 350.5 L 682.0 313.5 L 681.0 224.5 L 680.0 188.5 L 680.0 1.5 L 684.0 -52.5 Q 684.0 -72.5 690.0 -86.5 Q 695.0 -100.5 699.0 -100.5 Q 703.0 -102.5 711.0 -86.5 Q 718.0 -70.5 725.0 -10.5 Q 732.0 49.5 732.0 55.5 L 735.0 191.5 L 737.0 231.5 L 739.0 321.5 L 740.0 359.5 Z" fill="lightgray"></path>
      </clipPath>
      <path clip-path="url(#make-me-a-hanzi-clip-12)" d="M 681.0 455.5 L 715.0 418.5 L 700.0 -95.5 " fill="none" id="make-me-a-hanzi-animation-12" stroke-dasharray="692 1384" stroke-linecap="round"></path>

      <clipPath id="make-me-a-hanzi-clip-13">
      <path d="M 1334.0 663.0 Q 1365.0 636.0 1397.0 604.0 Q 1412.0 588.0 1430.0 589.0 Q 1443.0 590.0 1448.0 605.0 Q 1454.0 621.0 1444.0 656.0 Q 1438.0 678.0 1403.0 695.0 Q 1319.0 728.0 1304.0 719.0 Q 1298.0 715.0 1300.0 700.0 Q 1304.0 687.0 1334.0 663.0 Z" fill="lightgray"></path>
      </clipPath>
      <path clip-path="url(#make-me-a-hanzi-clip-13)" d="M 1309.0 711.0 L 1402.0 652.0 L 1428.0 609.0 " fill="none" id="make-me-a-hanzi-animation-13" stroke-dasharray="288 576" stroke-linecap="round"></path>

      <clipPath id="make-me-a-hanzi-clip-14">
      <path d="M 1205.0 421.0 Q 1156.0 405.0 1130.0 403.0 Q 1115.0 404.0 1113.0 396.0 Q 1109.0 389.0 1120.0 380.0 Q 1159.0 356.0 1191.0 370.0 Q 1281.0 419.0 1293.0 410.0 Q 1300.0 404.0 1294.0 299.0 Q 1291.0 187.0 1259.0 83.0 Q 1244.0 52.0 1286.0 4.0 Q 1296.0 -8.0 1306.0 -1.0 Q 1313.0 6.0 1325.0 29.0 Q 1359.0 80.0 1433.0 167.0 Q 1445.0 179.0 1442.0 186.0 Q 1441.0 193.0 1430.0 184.0 Q 1393.0 159.0 1357.0 128.0 Q 1320.0 95.0 1325.0 143.0 Q 1325.0 209.0 1350.0 370.0 Q 1354.0 394.0 1375.0 417.0 Q 1388.0 427.0 1378.0 439.0 Q 1368.0 455.0 1330.0 472.0 Q 1318.0 478.0 1301.0 467.0 Q 1240.0 433.0 1205.0 421.0 Z" fill="lightgray"></path>
      </clipPath>
      <path clip-path="url(#make-me-a-hanzi-clip-14)" d="M 1123.0 392.0 L 1160.0 386.0 L 1194.0 393.0 L 1286.0 435.0 L 1322.0 435.0 L 1330.0 425.0 L 1297.0 113.0 L 1307.0 80.0 L 1341.0 91.0 L 1436.0 182.0 " fill="none" id="make-me-a-hanzi-animation-14" stroke-dasharray="866 1732" stroke-linecap="round"></path>

      <clipPath id="make-me-a-hanzi-clip-15">
      <path d="M 1659.0 619.0 Q 1607.0 609.0 1549.0 604.0 Q 1515.0 598.0 1539.0 582.0 Q 1573.0 561.0 1645.0 574.0 Q 1651.0 575.0 1661.0 576.0 L 1708.0 585.0 Q 1751.0 595.0 1798.0 603.0 Q 1837.0 612.0 1843.0 617.0 Q 1852.0 624.0 1847.0 632.0 Q 1840.0 644.0 1812.0 651.0 Q 1779.0 657.0 1712.0 632.0 L 1659.0 619.0 Z" fill="lightgray"></path>
      </clipPath>
      <path clip-path="url(#make-me-a-hanzi-clip-15)" d="M 1542.0 594.0 L 1598.0 588.0 L 1681.0 601.0 L 1775.0 625.0 L 1835.0 627.0 " fill="none" id="make-me-a-hanzi-animation-15" stroke-dasharray="425 850" stroke-linecap="round"></path>

      <clipPath id="make-me-a-hanzi-clip-16">
      <path d="M 1712.0 632.0 Q 1713.0 641.0 1714.0 648.0 Q 1717.0 667.0 1720.0 681.0 Q 1724.0 691.0 1726.0 701.0 Q 1729.0 710.0 1711.0 723.0 Q 1680.0 739.0 1659.0 743.0 Q 1646.0 747.0 1638.0 739.0 Q 1631.0 732.0 1639.0 719.0 Q 1654.0 697.0 1659.0 619.0 L 1661.0 576.0 Q 1662.0 531.0 1662.0 482.0 C 1662.0 452.0 1698.0 459.0 1700.0 489.0 Q 1704.0 538.0 1708.0 585.0 L 1712.0 632.0 Z" fill="lightgray"></path>
      </clipPath>
      <path clip-path="url(#make-me-a-hanzi-clip-16)" d="M 1649.0 730.0 L 1686.0 695.0 L 1682.0 511.0 L 1667.0 490.0 " fill="none" id="make-me-a-hanzi-animation-16" stroke-dasharray="389 778" stroke-linecap="round"></path>

      <clipPath id="make-me-a-hanzi-clip-17">
      <path d="M 1662.0 482.0 Q 1613.0 475.0 1560.0 463.0 Q 1520.0 454.0 1478.0 449.0 Q 1448.0 445.0 1468.0 430.0 Q 1499.0 405.0 1530.0 415.0 Q 1639.0 457.0 1789.0 475.0 Q 1819.0 479.0 1829.0 478.0 Q 1848.0 469.0 1846.0 461.0 Q 1834.0 421.0 1820.0 378.0 L 1821.0 377.0 Q 1828.0 373.0 1842.0 385.0 Q 1890.0 421.0 1930.0 433.0 Q 1963.0 446.0 1961.0 453.0 Q 1960.0 463.0 1893.0 509.0 Q 1871.0 524.0 1791.0 506.0 Q 1722.0 497.0 1700.0 489.0 L 1662.0 482.0 Z" fill="lightgray"></path>
      </clipPath>
      <path clip-path="url(#make-me-a-hanzi-clip-17)" d="M 1471.0 440.0 L 1519.0 433.0 L 1718.0 480.0 L 1805.0 495.0 L 1843.0 495.0 L 1873.0 482.0 L 1888.0 462.0 L 1825.0 382.0 " fill="none" id="make-me-a-hanzi-animation-17" stroke-dasharray="667 1334" stroke-linecap="round"></path>

      <clipPath id="make-me-a-hanzi-clip-18">
      <path d="M 1532.0 340.0 Q 1571.0 292.0 1591.0 293.0 Q 1603.0 292.0 1608.0 308.0 Q 1609.0 320.0 1600.0 337.0 Q 1582.0 358.0 1535.0 364.0 Q 1526.0 365.0 1526.0 355.0 Q 1525.0 348.0 1532.0 340.0 Z" fill="lightgray"></path>
      </clipPath>
      <path clip-path="url(#make-me-a-hanzi-clip-18)" d="M 1537.0 353.0 L 1574.0 329.0 L 1591.0 310.0 " fill="none" id="make-me-a-hanzi-animation-18" stroke-dasharray="198 396" stroke-linecap="round"></path>

      <clipPath id="make-me-a-hanzi-clip-19">
      <path d="M 1507.0 256.0 Q 1549.0 202.0 1571.0 201.0 Q 1583.0 200.0 1589.0 216.0 Q 1590.0 228.0 1581.0 245.0 Q 1574.0 258.0 1554.0 265.0 Q 1523.0 278.0 1511.0 280.0 Q 1502.0 281.0 1502.0 271.0 Q 1501.0 264.0 1507.0 256.0 Z" fill="lightgray"></path>
      </clipPath>
      <path clip-path="url(#make-me-a-hanzi-clip-19)" d="M 1513.0 269.0 L 1551.0 242.0 L 1571.0 219.0 " fill="none" id="make-me-a-hanzi-animation-19" stroke-dasharray="205 410" stroke-linecap="round"></path>

      <clipPath id="make-me-a-hanzi-clip-20">
      <path d="M 1690.0 139.0 Q 1741.0 152.0 1905.0 174.0 Q 1915.0 173.0 1925.0 186.0 Q 1926.0 198.0 1903.0 208.0 Q 1873.0 229.0 1784.0 203.0 Q 1750.0 196.0 1715.0 185.0 Q 1708.0 184.0 1701.0 181.0 L 1651.0 171.0 L 1464.0 145.0 Q 1436.0 141.0 1458.0 124.0 Q 1470.0 114.0 1484.0 106.0 Q 1497.0 99.0 1519.0 105.0 Q 1573.0 118.0 1640.0 130.0 L 1690.0 139.0 Z" fill="lightgray"></path>
      </clipPath>
      <path clip-path="url(#make-me-a-hanzi-clip-20)" d="M 1459.0 135.0 L 1506.0 127.0 L 1668.0 154.0 L 1837.0 191.0 L 1875.0 194.0 L 1914.0 188.0 " fill="none" id="make-me-a-hanzi-animation-20" stroke-dasharray="590 1180" stroke-linecap="round"></path>

      <clipPath id="make-me-a-hanzi-clip-21">
      <path d="M 1701.0 181.0 Q 1708.0 227.0 1716.0 298.0 Q 1717.0 323.0 1728.0 353.0 Q 1734.0 363.0 1725.0 371.0 Q 1677.0 414.0 1641.0 404.0 Q 1622.0 397.0 1637.0 381.0 Q 1661.0 354.0 1662.0 305.0 Q 1662.0 221.0 1651.0 171.0 L 1640.0 130.0 Q 1604.0 49.0 1515.0 -9.0 Q 1484.0 -25.0 1441.0 -47.0 Q 1429.0 -51.0 1426.0 -55.0 Q 1422.0 -59.0 1436.0 -63.0 Q 1497.0 -67.0 1611.0 6.0 Q 1630.0 22.0 1645.0 40.0 Q 1688.0 100.0 1690.0 139.0 L 1701.0 181.0 Z" fill="lightgray"></path>
      </clipPath>
      <path clip-path="url(#make-me-a-hanzi-clip-21)" d="M 1642.0 392.0 L 1685.0 363.0 L 1691.0 339.0 L 1681.0 202.0 L 1656.0 105.0 L 1631.0 62.0 L 1573.0 6.0 L 1512.0 -30.0 L 1432.0 -58.0 " fill="none" id="make-me-a-hanzi-animation-21" stroke-dasharray="728 1456" stroke-linecap="round"></path>

      <clipPath id="make-me-a-hanzi-clip-22">
      <path d="M 1746.0 69.0 Q 1798.0 23.0 1860.0 -46.0 Q 1876.0 -65.0 1892.0 -70.0 Q 1902.0 -71.0 1909.0 -61.0 Q 1922.0 -48.0 1908.0 -3.0 Q 1898.0 37.0 1823.0 71.0 Q 1774.0 92.0 1746.0 100.0 Q 1737.0 106.0 1735.0 93.0 Q 1735.0 80.0 1746.0 69.0 Z" fill="lightgray"></path>
      </clipPath>
      <path clip-path="url(#make-me-a-hanzi-clip-22)" d="M 1745.0 89.0 L 1854.0 13.0 L 1881.0 -21.0 L 1894.0 -53.0 " fill="none" id="make-me-a-hanzi-animation-22" stroke-dasharray="339 678" stroke-linecap="round"></path>

</g>
</svg>
